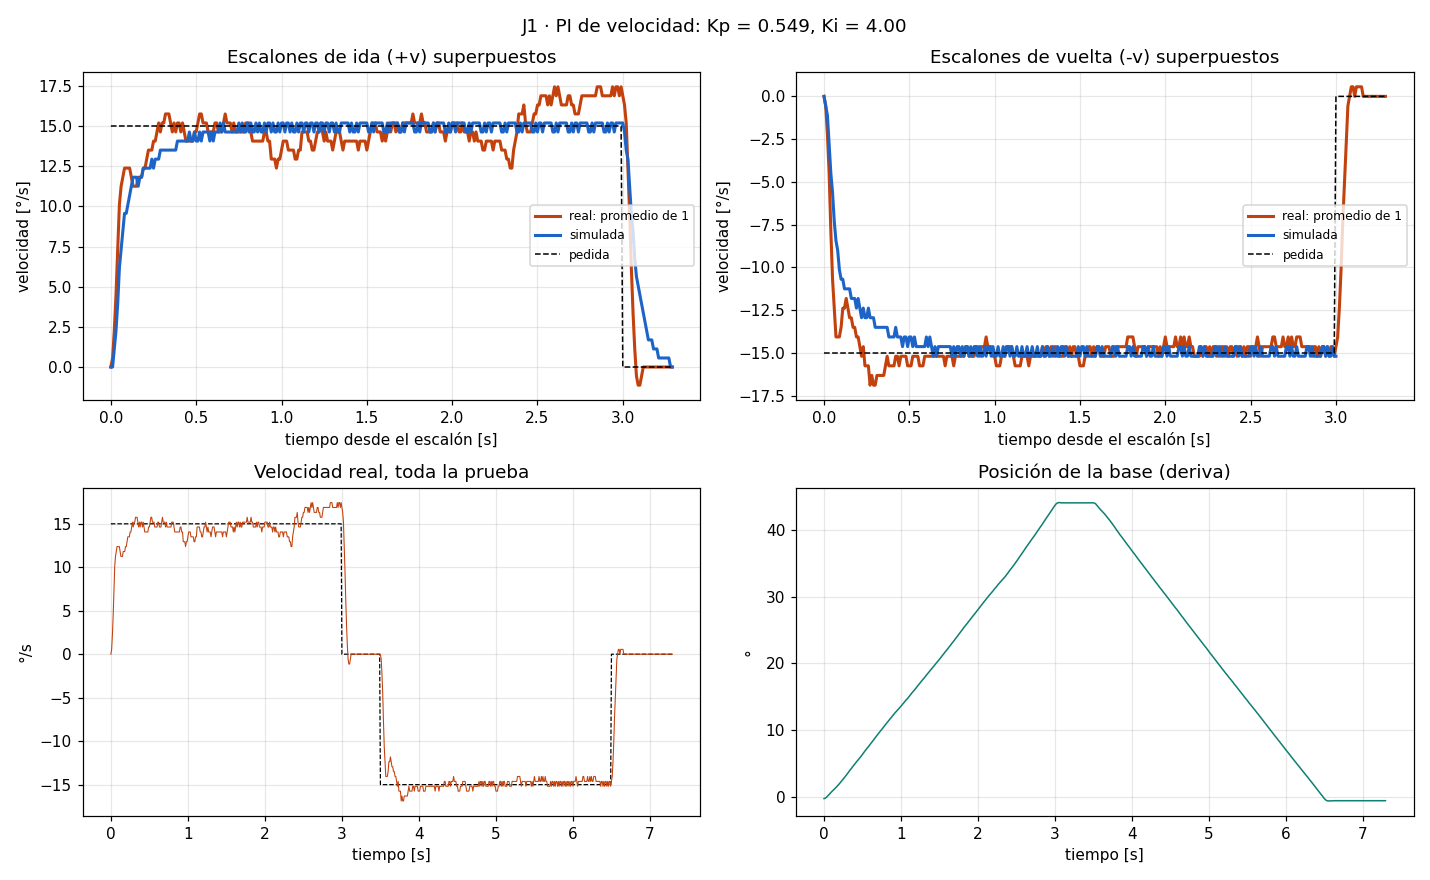

The table this chart was drawn from, first rows:
# escalon_vel v=15.0 ms=3000 pausa_ms=50…
t_ms, w_ref, w_med, duty, pos
10, 15.0, 0.00, 25.2, -0.27
20, 15.0, 0.56, 25.5, -0.25
30, 15.0, 2.25, 25.2, -0.18
40, 15.0, 4.50, 24.5, -0.09
50, 15.0, 7.31, 23.3, 0.02
60, 15.0, 10.12, 22.1, 0.16
70, 15.0, 11.25, 21.7, 0.27
80, 15.0, 11.81, 21.5, 0.38
90, 15.0, 12.38, 21.3, 0.52
100, 15.0, 12.38, 21.4, 0.65
110, 15.0, 12.38, 21.5, 0.77
120, 15.0, 12.38, 21.6, 0.88
130, 15.0, 11.81, 22.1, 0.99
140, 15.0, 11.25, 22.5, 1.10
150, 15.0, 11.25, 22.6, 1.22
160, 15.0, 11.25, 22.8, 1.33
170, 15.0, 11.81, 22.6, 1.46
180, 15.0, 11.81, 22.8, 1.58
190, 15.0, 11.81, 22.9, 1.69
200, 15.0, 12.38, 22.7, 1.82
210, 15.0, 12.38, 22.8, 1.96
220, 15.0, 12.94, 22.6, 2.09
230, 15.0, 13.50, 22.4, 2.23
240, 15.0, 13.50, 22.4, 2.36
250, 15.0, 13.50, 22.5, 2.50
260, 15.0, 14.06, 22.3, 2.66
270, 15.0, 14.06, 22.3, 2.79
280, 15.0, 14.63, 22.0, 2.95
290, 15.0, 15.19, 21.7, 3.11
300, 15.0, 14.63, 22.0, 3.24
310, 15.0, 15.19, 21.7, 3.40
320, 15.0, 15.19, 21.7, 3.56
330, 15.0, 15.75, 21.4, 3.74
340, 15.0, 15.75, 21.4, 3.87
350, 15.0, 15.75, 21.4, 4.03
360, 15.0, 15.19, 21.6, 4.16
370, 15.0, 14.63, 21.9, 4.32
380, 15.0, 15.19, 21.6, 4.48
390, 15.0, 14.63, 21.9, 4.61
400, 15.0, 15.19, 21.6, 4.77
410, 15.0, 15.19, 21.6, 4.93
420, 15.0, 14.63, 21.9, 5.06
430, 15.0, 15.19, 21.6, 5.22
440, 15.0, 14.63, 21.9, 5.36
450, 15.0, 14.06, 22.3, 5.49
460, 15.0, 14.06, 22.3, 5.62
470, 15.0, 14.06, 22.3, 5.78
480, 15.0, 14.06, 22.4, 5.92
490, 15.0, 14.06, 22.4, 6.05
500, 15.0, 14.63, 22.1, 6.21
510, 15.0, 14.63, 22.2, 6.37
520, 15.0, 15.19, 21.9, 6.53
530, 15.0, 15.75, 21.6, 6.68
540, 15.0, 15.75, 21.5, 6.84
550, 15.0, 15.19, 21.8, 6.98
560, 15.0, 15.19, 21.8, 7.13
570, 15.0, 15.19, 21.8, 7.29
580, 15.0, 14.63, 22.1, 7.43
590, 15.0, 14.63, 22.1, 7.56
... 672 more rows
